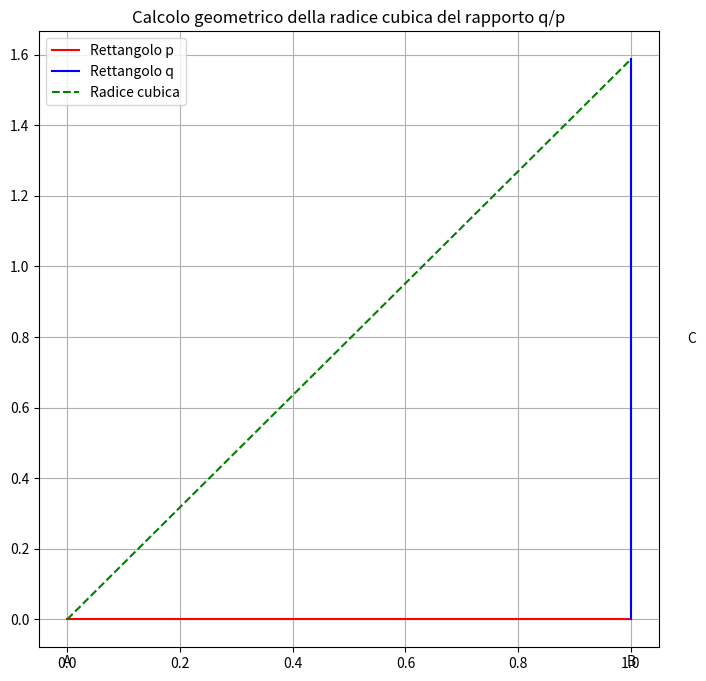

This figure's Python source:
'''
Per trovare geometricamente la radice cubica del rapporto q/p, puoi seguire questi passi utilizzando un diagramma:

Disegna una linea retta orizzontale e segna un punto A all'estremità sinistra.

Utilizza un compasso per misurare una distanza proporzionale al rapporto q/p lungo la retta orizzontale da A e segna il punto B. La distanza da A a B dovrebbe essere proporzionale al rapporto q/p.

Ora disegna una linea retta verticale dal punto B verso l'alto e segna il punto C all'estremità superiore di questa linea verticale.

Connetti i punti A e C con una linea retta per formare un triangolo rettangolo ABC.

Ora, la radice cubica del rapporto q/p è rappresentata dalla lunghezza del lato AC del triangolo ABC.

Questo metodo sfrutta la proprietà dei triangoli rettangoli e la geometria per rappresentare la radice cubica del rapporto q/p come una distanza lungo la linea orizzontale tra i punti A e B, e poi calcolata come la lunghezza del lato AC del triangolo. La relazione è basata sulla similità dei triangoli.
'''

import matplotlib.pyplot as plt

# Valori di q e p
q = 8
p = 2

# Calcola il rapporto q/p
ratio = q / p

# Calcola la radice cubica del rapporto
cubic_root = ratio ** (1/3)

# Crea una figura
plt.figure(figsize=(8, 8))

# Disegna una linea orizzontale
plt.plot([0, 1], [0, 0], 'r', label='Rettangolo p')

# Disegna una linea verticale
plt.plot([1, 1], [0, cubic_root], 'b', label='Rettangolo q')

# Disegna una linea obliqua
plt.plot([0, 1], [0, cubic_root], 'g--', label='Radice cubica')

# Etichette dei punti
plt.text(0, -0.1, 'A', ha='center', va='top')
plt.text(1, -0.1, 'B', ha='center', va='top')
plt.text(1.1, cubic_root / 2, 'C', ha='left', va='center')

plt.legend()
plt.title('Calcolo geometrico della radice cubica del rapporto q/p')
plt.grid()
plt.show()

# Stampa il valore della radice cubica
print(f"Radice cubica di q/p = {cubic_root}")
